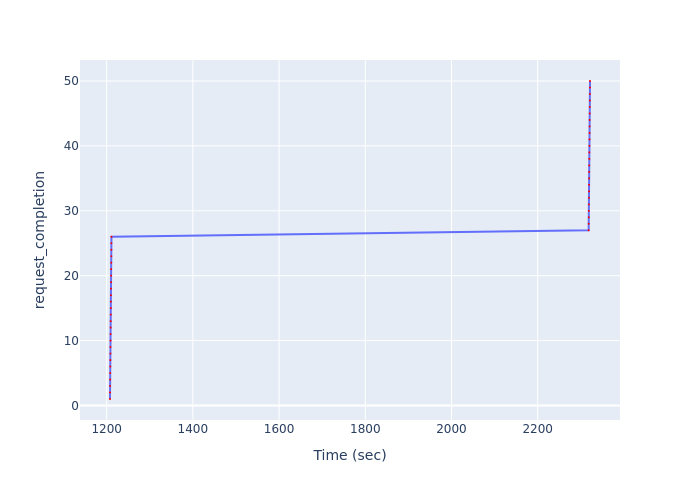

Values plotted in this chart, from the file beside it:
Time (sec), request_completion
1208, 1
1208, 2
1208, 3
1208, 4
1208, 5
1208, 6
1209, 7
1209, 8
1209, 9
1209, 10
1209, 11
1209, 12
1209, 13
1209, 14
1210, 15
1210, 16
1210, 17
1210, 18
1210, 19
1210, 20
1210, 21
1211, 22
1211, 23
1211, 24
1211, 25
1211, 26
2318, 27
2318, 28
2319, 29
2319, 30
2319, 31
2319, 32
2319, 33
2319, 34
2319, 35
2320, 36
2320, 37
2320, 38
2320, 39
2320, 40
2320, 41
2320, 42
2320, 43
2321, 44
2321, 45
2321, 46
2321, 47
2321, 48
2321, 49
2321, 50
